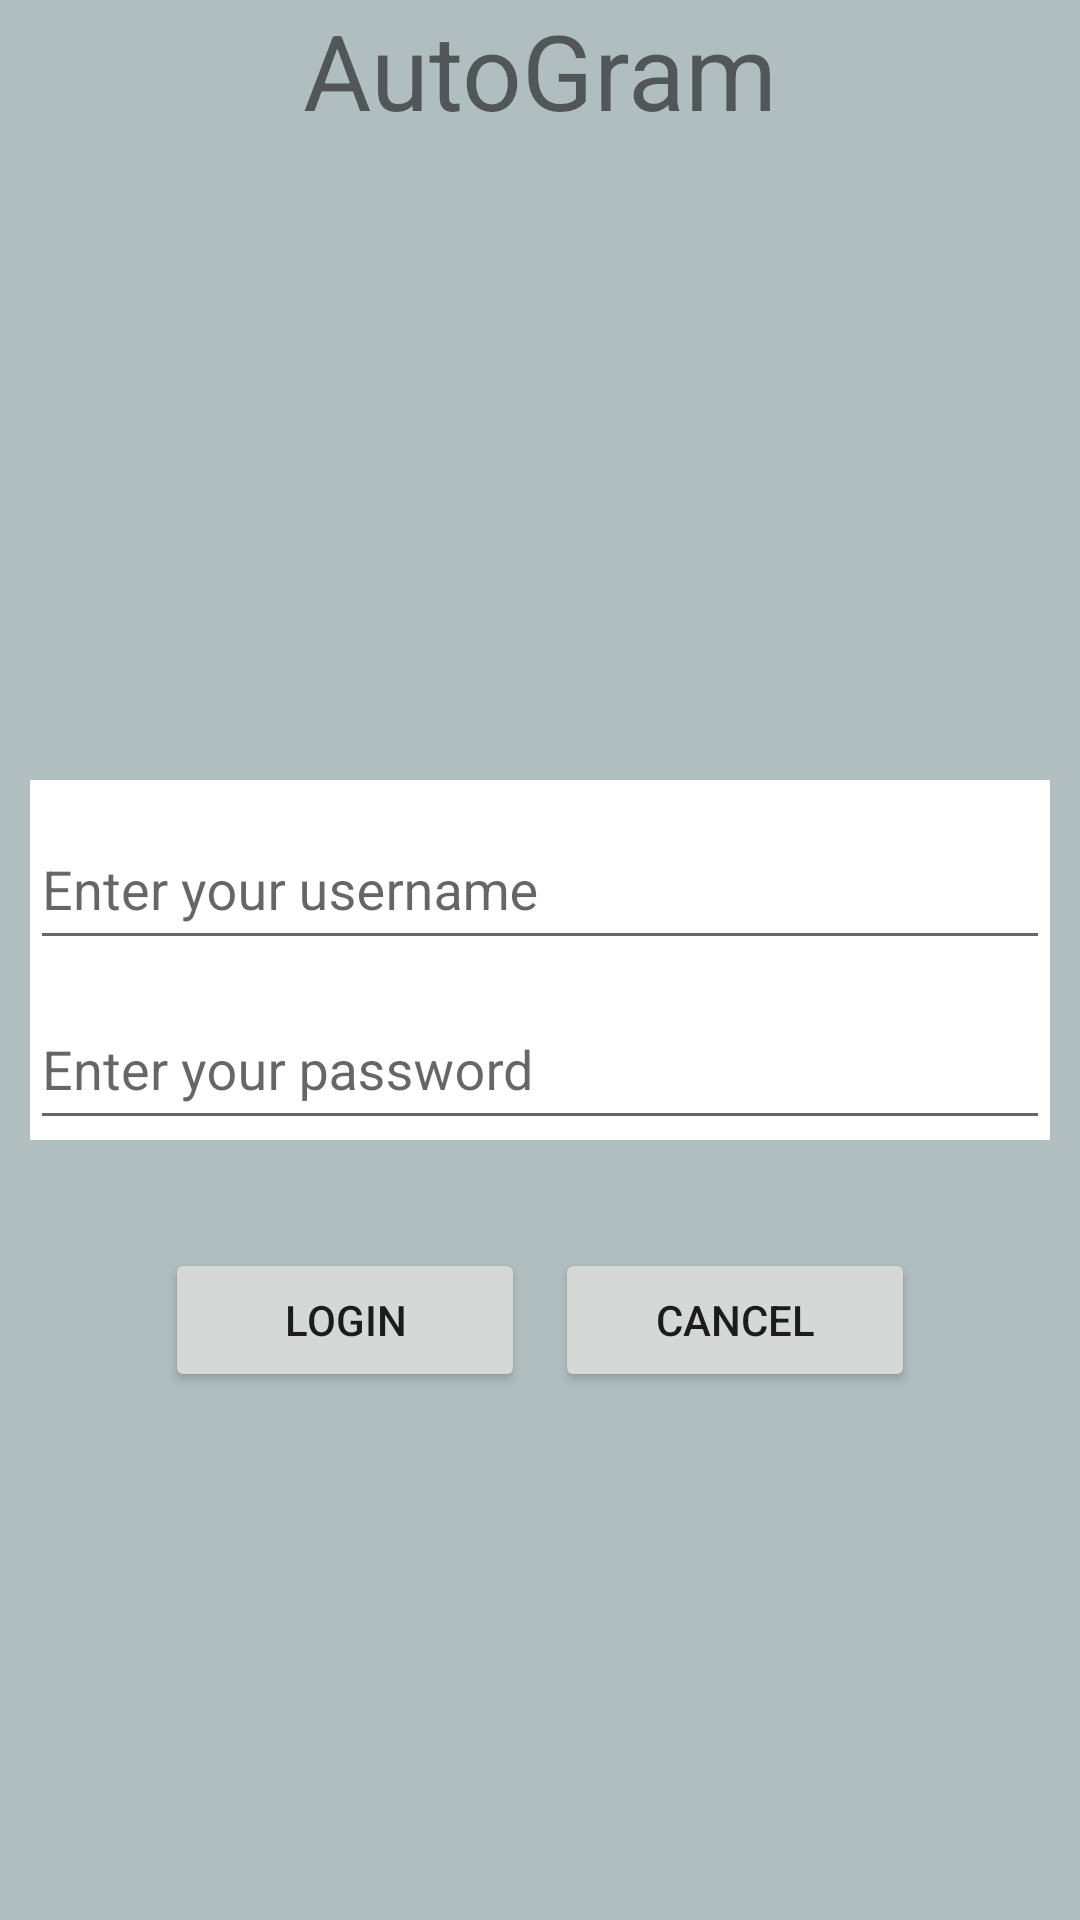

This screen was rendered from an Android layout file. Write that file and the resources it references.
<!-- AndroidManifest.xml: application theme Theme.MobileProject -->
<!-- res/layout/activity_main.xml -->
<?xml version="1.0" encoding="utf-8"?>
<FrameLayout xmlns:android="http://schemas.android.com/apk/res/android"
    xmlns:app="http://schemas.android.com/apk/res-auto"
    xmlns:tools="http://schemas.android.com/tools"
    android:layout_width="match_parent"
    android:layout_height="match_parent"
    android:background="#B0BEBF"
    tools:context=".MainActivity">

    <TextView
        android:id="@+id/welcomePage"
        android:layout_width="match_parent"
        android:layout_height="wrap_content"
        android:text="AutoGram"
        android:textAlignment="center"
        android:textSize="35sp" />

    <ImageView
        android:id="@+id/homePhoto"
        android:layout_width="match_parent"
        android:layout_height="200dp"
        android:layout_marginTop="90dp"
        android:src="@drawable/audi"
        android:rotation="180"
        />


    <LinearLayout
        android:id="@+id/LoginCredentialContainer"
        android:layout_width="match_parent"
        android:layout_height="wrap_content"
        android:layout_gravity="center"
        android:orientation="vertical"
        android:padding="10dp">

        <com.google.android.material.textfield.TextInputLayout
            android:id="@+id/usernameInput"
            android:layout_width="match_parent"
            android:layout_height="60dp"
            android:background="@android:color/white">

            <com.google.android.material.textfield.TextInputEditText
                android:id="@+id/username"
                android:layout_width="match_parent"
                android:layout_height="match_parent"
                android:hint="Enter your username" />

        </com.google.android.material.textfield.TextInputLayout>

        <com.google.android.material.textfield.TextInputLayout
            android:id="@+id/passwordInput"
            android:layout_width="match_parent"
            android:layout_height="60dp"
            android:background="@android:color/white">

            <com.google.android.material.textfield.TextInputEditText
                android:id="@+id/password"
                android:layout_width="match_parent"
                android:layout_height="match_parent"
                android:hint="Enter your password" />

        </com.google.android.material.textfield.TextInputLayout>

    </LinearLayout>


    <GridLayout
        android:layout_width="wrap_content"
        android:layout_height="wrap_content"
        android:layout_gravity="center"
        android:layout_marginTop="120dp"
        android:columnCount="2">

        <Button
            android:id="@+id/loginButton"
            android:layout_width="120dp"
            android:layout_margin="5dp"
            android:onClick="this"
            android:text="Login"
            tools:ignore="onClick" />

        <Button
            android:id="@+id/BackHome"
            android:layout_width="120dp"
            android:layout_margin="5dp"
            android:text="Cancel"

            />

    </GridLayout>
</FrameLayout>
<!-- resources referenced by this layout -->
<resources>
  <style name="Theme.MobileProject" parent="Base.Theme.MobileProject" />
  <style name="Base.Theme.MobileProject" parent="Theme.AppCompat.Light.NoActionBar">
          
          
      </style>
</resources>
